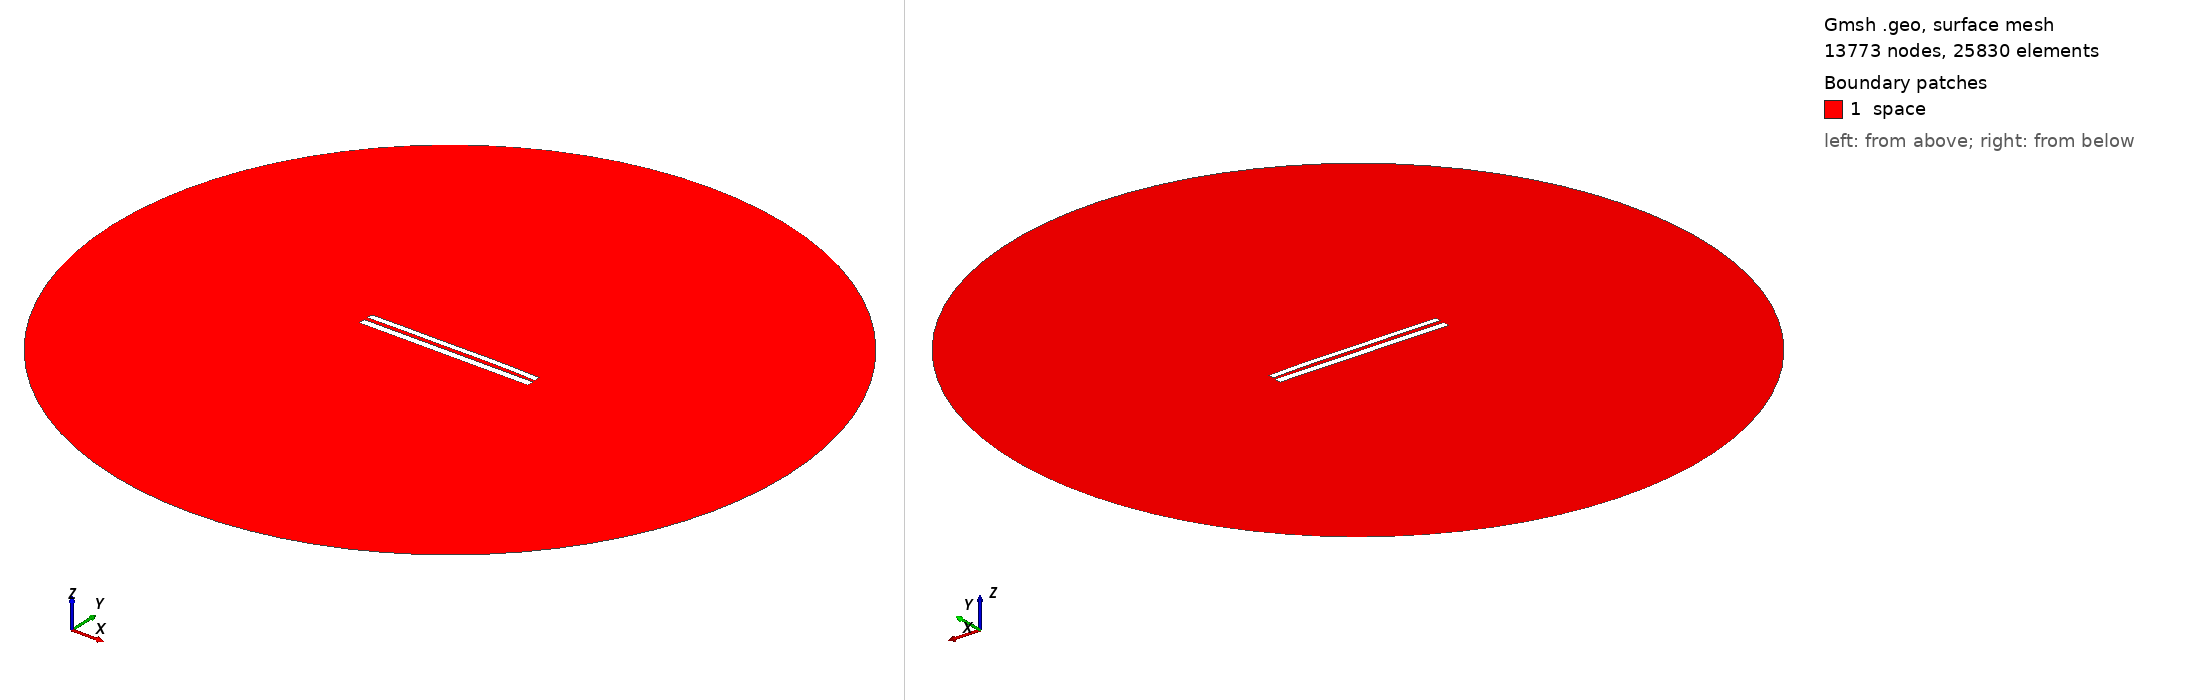

Gmsh geometry script, surface-meshed: 13773 nodes, 25830 surface elements. Boundary patches (legend numbers): 1 space. Left view from above one corner, right view from below the opposite corner. Legend entries are the model's physical surfaces. The drawing asked Gmsh for element sizes between 1% and 20% of the model's largest extent; the script's own settings can give other sizes.

=== 8359.geo (drawn) ===
//---------------------------------------
// Geometry kernel
//---------------------------------------

SetFactory("OpenCASCADE");



//---------------------------------------
// Parameters of the geometry
//---------------------------------------

// Overetch of the upper plate
overetch = 0.25;

// Distance between the plates
distance = 2.25;

// Discretization over the x axis (for the deformation)
nx = 50; 

// Length of the plate
L = 100 - overetch; 

// Number of modes
n = 4; 

// 1st mode coefficient
coeff(1) = -0.075;
beta(1) = 0.596864 * 3.1415926535 / L;

// 2nd mode coefficient
coeff(2) = 0.15;
beta(2) = 1.49418 * 3.1415926535 / L;

// 3rd mode coefficient
coeff(3) = -0.075;
beta(3) = 2.50025 * 3.1415926535 / L;

// 4th mode coefficient
coeff(4) = 0.07499999999999998;
beta(4) = 3.49999 * 3.1415926535 / L;



//---------------------------------------
// Upper plate (deformed rectangle)
//---------------------------------------

// Coordiantes of the upper plate
xmin = -50;
xmax = 50 - overetch;

// Height of the upper plate
yheight = 4 - 2 * overetch;

// Indexes of the points
UpperID[] = {};
LowerID[] = {};
LeftID[] = {};
RightID[] = {};

// Point index
p = 1;

// Horizontal edges
For i In {1:nx}
    x = xmin + (i-1)*(xmax - xmin)/(nx-1);

    y_bottom = distance / 2 + overetch;
    For j In {1:n}
        C = (Cosh(beta(j)*L) + Cos(beta(j)*L)) / (Sinh(beta(j)*L) + Sin(beta(j)*L));
        y_bottom  = y_bottom + coeff(j) * (Cosh(beta(j)*(x+50)) - Cos(beta(j)*(x+50)) - C * (Sinh(beta(j)*(x+50)) - Sin(beta(j)*(x+50))));
    EndFor

    y_top = y_bottom + yheight;

    Point(p) = {x, y_top, 0, 1.0};
    UpperID[i] = p;
    p = p + 1;

    Point(p) = {x, y_bottom, 0, 1.0};
    LowerID[i] = p;
    p = p + 1;
EndFor

// Create point lists
UpperPts[] = {}; LowerPts[] = {};
For i In {1:nx}
  UpperPts[] += {UpperID[i]};
  LowerPts[] += {LowerID[i]};
EndFor

// Build splines
Spline(1) = {UpperPts[]};
Spline(2) = {LowerPts[]};
Line(3) = {LowerPts[nx-1], UpperPts[nx-1]};
Line(4) = {LowerPts[0], UpperPts[0]};

// Build the plane surface
Curve Loop(1) = {2, 3, -1, -4};
Plane Surface(1) = {1};



//---------------------------------------
// Lower plate (rectangle)
//---------------------------------------

// Vertices
Point(1001) = {-50, -1, 0, 1.0};
Point(1002) = { 50, -1, 0, 1.0};
Point(1003) = { 50,  -5, 0, 1.0};
Point(1004) = {-50,  -5, 0, 1.0};

// Edges
Line(5) = {1001, 1002};
Line(6) = {1002, 1003};
Line(7) = {1003, 1004};
Line(8) = {1004, 1001};

// Plane surface
Line Loop(2) = {5, 6, 7, 8};
Plane Surface(2) = {2}; 



//---------------------------------------
// Outer (fictious) boundary
//---------------------------------------

// Points
Point(1005) = {0, 0, 0};       // Center
Point(1006) = {200, 0, 0};     // Start point
Point(1007) = {0, 200, 0};     // 90 degrees
Point(1008) = {-200, 0, 0};    // 180 degrees
Point(1009) = {0, -200, 0};    // 270 degrees

// Circle arcs (each needs start, center, end)
Circle(9) = {1006, 1005, 1007};
Circle(10) = {1007, 1005, 1008};
Circle(11) = {1008, 1005, 1009};
Circle(12) = {1009, 1005, 1006};

// Plane surface for the entire domain
Curve Loop(3) = {9, 10, 11, 12};
Surface(3) = {3};

// Subtract the plates from the whole domain to obtain the actual domain where we want to solve the equations
BooleanDifference{ Surface{3}; Delete; }{ Surface{1}; Surface{2}; Delete; }




//---------------------------------------
// Transfinite Lines/Curves
//---------------------------------------

// Set the number of points on the boundaries
r = 7;

// Plates
Transfinite Curve {1, 2} = 50*r Using Progression 1;
Transfinite Curve {3, 4} = 2*r Using Progression 1;
Transfinite Line {5, 7} = 50*r Using Progression 1;
Transfinite Line {6, 8} = 2*r Using Progression 1;

// Outer boundary
Transfinite Line {9, 10, 11, 12} = 20 Using Progression 1;



//---------------------------------------
// Physical groups
//---------------------------------------                

// Physical curves (boundaries)
Physical Line("force_segment", 10) = {2};
Physical Line("upper_plate", 11) = {1, 3, 4};
Physical Line("lower_plate", 12) = {5, 6, 7, 8};
Physical Line("boundary", 20) = {9, 10, 11, 12};

// Physical Surfaces
Physical Surface("space", 30) = {3};



//---------------------------------------
// 6. Generate the Mesh
//---------------------------------------

// 2D mesh generation
Mesh 2;
